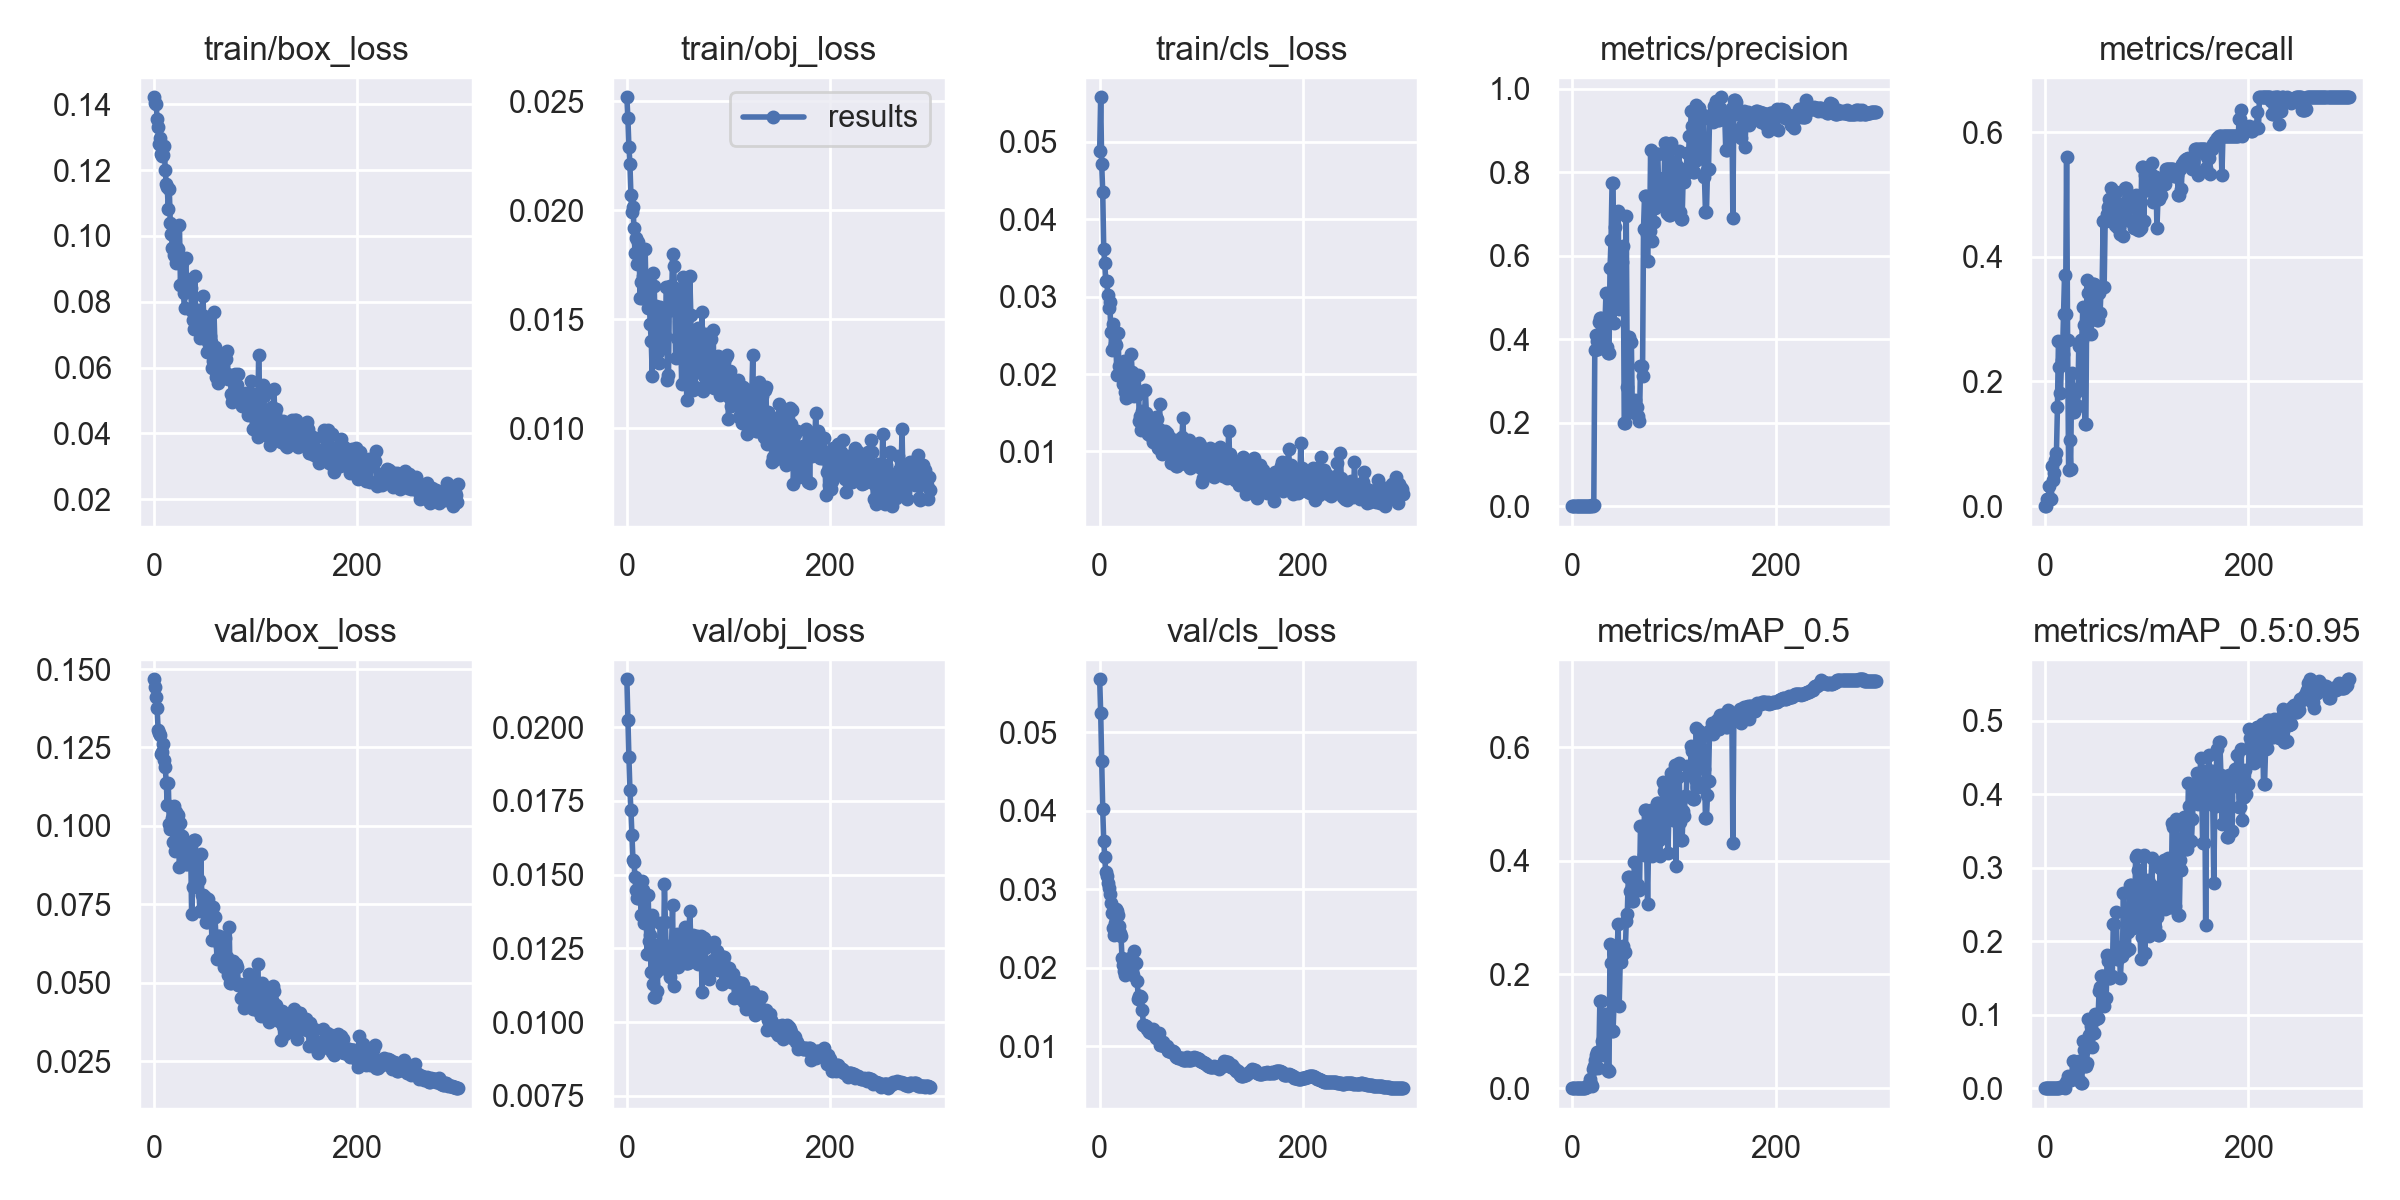

Data behind this chart, as committed beside it:
epoch, train/box_loss, train/obj_loss, train/cls_loss, metrics/precision, metrics/recall, metrics/mAP_0.5, metrics/mAP_0.5:0.95, val/box_loss, val/obj_loss, val/cls_loss, x/lr0, x/lr1, x/lr2
0, 0.1421, 0.02519, 0.04879, 0, 0, 0, 0, 0.1467, 0.02163, 0.05673, 0.0982, 0.0002, 0.0002
1, 0.1404, 0.02423, 0.05575, 0, 0, 0, 0, 0.1443, 0.02026, 0.05247, 0.0955, 0.0004984, 0.0004984
2, 0.1399, 0.02292, 0.04709, 8.0867e-05, 0.01075, 4.6763e-05, 1.4029e-05, 0.1409, 0.019, 0.04635, 0.0928, 0.0007947, 0.0007947
3, 0.1356, 0.02213, 0.04357, 7.7954e-05, 0.01075, 4.0716e-05, 8.1432e-06, 0.1375, 0.01788, 0.04019, 0.09009, 0.001089, 0.001089
4, 0.1332, 0.0207, 0.03615, 0.0001569, 0.03159, 8.7084e-05, 8.7084e-06, 0.1307, 0.01719, 0.03609, 0.08738, 0.001381, 0.001381
5, 0.1281, 0.01992, 0.03438, 6.7613e-05, 0.01075, 4.4303e-05, 4.4303e-06, 0.1295, 0.01634, 0.03406, 0.08467, 0.001672, 0.001672
6, 0.1298, 0.02016, 0.03207, 6.5295e-05, 0.01075, 6.3733e-05, 1.2747e-05, 0.1289, 0.0155, 0.03221, 0.08196, 0.00196, 0.00196
7, 0.1249, 0.0192, 0.03196, 0.0003485, 0.06384, 0.0002705, 3.0585e-05, 0.1229, 0.01544, 0.03169, 0.07925, 0.002247, 0.002247
8, 0.1242, 0.01803, 0.03026, 0.0002209, 0.04234, 0.0002143, 6.1652e-05, 0.1236, 0.01492, 0.03078, 0.07653, 0.002531, 0.002531
9, 0.1245, 0.01871, 0.02849, 0.0002476, 0.05242, 0.0002293, 3.0326e-05, 0.126, 0.01447, 0.03021, 0.07381, 0.002814, 0.002814
10, 0.1273, 0.01754, 0.02925, 0.0003698, 0.07393, 0.0002702, 5.6355e-05, 0.1211, 0.01422, 0.02937, 0.07109, 0.003094, 0.003094
11, 0.12, 0.01856, 0.02545, 0.0004262, 0.08468, 0.0002718, 7.5543e-05, 0.1187, 0.01419, 0.02822, 0.06837, 0.003373, 0.003373
12, 0.1157, 0.01819, 0.02314, 0.0008024, 0.1593, 0.001053, 0.0002389, 0.1137, 0.01423, 0.02699, 0.06565, 0.003649, 0.003649
13, 0.1147, 0.01598, 0.02653, 0.001315, 0.2648, 0.002446, 0.000663, 0.1068, 0.01459, 0.02513, 0.06292, 0.003924, 0.003924
14, 0.1082, 0.01672, 0.02346, 0.00108, 0.2238, 0.00143, 0.0002695, 0.1138, 0.01362, 0.0242, 0.0602, 0.004197, 0.004197
15, 0.1141, 0.01599, 0.02405, 0.0008451, 0.1821, 0.006307, 0.001402, 0.1006, 0.01479, 0.02574, 0.05747, 0.004467, 0.004467
16, 0.1038, 0.017, 0.02378, 0.001099, 0.2345, 0.006625, 0.002257, 0.09893, 0.01447, 0.02747, 0.05474, 0.004736, 0.004736
17, 0.1006, 0.01618, 0.01987, 0.001175, 0.2446, 0.01662, 0.002758, 0.1059, 0.01338, 0.02723, 0.052, 0.005003, 0.005003
18, 0.0964, 0.01821, 0.02533, 0.001533, 0.3078, 0.008027, 0.001785, 0.1025, 0.01367, 0.02667, 0.04927, 0.005267, 0.005267
19, 0.1004, 0.01593, 0.02104, 0.001793, 0.371, 0.003549, 0.0007869, 0.09482, 0.01356, 0.02532, 0.04653, 0.00553, 0.00553
20, 0.09424, 0.01689, 0.02018, 0.001392, 0.3085, 0.03378, 0.008372, 0.1065, 0.0123, 0.02448, 0.04379, 0.005791, 0.005791
21, 0.09394, 0.01551, 0.02133, 0.00326, 0.5598, 0.03816, 0.01006, 0.09183, 0.01432, 0.02409, 0.04105, 0.00605, 0.00605
22, 0.09184, 0.01592, 0.02053, 0.3751, 0.2661, 0.04937, 0.01653, 0.1045, 0.01276, 0.0213, 0.03831, 0.006306, 0.006306
23, 0.09648, 0.01476, 0.01869, 0.4097, 0.05759, 0.05918, 0.01204, 0.09907, 0.01296, 0.0204, 0.03556, 0.006561, 0.006561
24, 0.09589, 0.01401, 0.02174, 0.395, 0.1069, 0.06346, 0.01441, 0.1034, 0.0117, 0.01963, 0.03281, 0.006814, 0.006814
25, 0.1032, 0.01241, 0.01771, 0.3758, 0.05968, 0.03508, 0.01107, 0.08696, 0.01364, 0.01905, 0.03007, 0.007065, 0.007065
26, 0.08519, 0.01712, 0.01688, 0.4419, 0.2137, 0.05853, 0.01375, 0.1009, 0.0113, 0.02004, 0.02731, 0.007314, 0.007314
27, 0.09273, 0.01651, 0.01847, 0.4513, 0.1505, 0.1537, 0.03727, 0.09674, 0.01085, 0.02083, 0.02456, 0.007561, 0.007561
28, 0.09191, 0.01392, 0.01768, 0.4513, 0.1505, 0.1537, 0.03727, 0.09674, 0.01085, 0.02083, 0.02181, 0.007805, 0.007805
29, 0.08276, 0.01562, 0.01872, 0.4015, 0.1828, 0.08333, 0.01774, 0.09428, 0.01171, 0.02004, 0.01905, 0.008048, 0.008048
30, 0.07802, 0.01406, 0.01718, 0.3917, 0.1828, 0.05784, 0.01319, 0.09436, 0.01106, 0.02119, 0.01629, 0.008289, 0.008289
31, 0.09338, 0.01348, 0.02262, 0.4353, 0.1606, 0.1028, 0.02444, 0.08772, 0.0126, 0.0192, 0.01353, 0.008528, 0.008528
32, 0.0868, 0.013, 0.0203, 0.4353, 0.1606, 0.1028, 0.02444, 0.08772, 0.0126, 0.0192, 0.01077, 0.008765, 0.008765
33, 0.08401, 0.01558, 0.01953, 0.51, 0.2567, 0.1296, 0.03743, 0.08848, 0.01337, 0.01911, 0.008911, 0.008911, 0.008911
34, 0.08481, 0.01546, 0.01723, 0.3807, 0.1915, 0.0334, 0.009533, 0.09219, 0.01252, 0.02219, 0.008911, 0.008911, 0.008911
35, 0.08488, 0.01462, 0.0175, 0.3674, 0.2668, 0.02935, 0.006692, 0.09374, 0.01184, 0.02064, 0.008878, 0.008878, 0.008878
36, 0.08417, 0.01383, 0.01762, 0.3674, 0.2668, 0.02935, 0.006692, 0.09374, 0.01184, 0.02064, 0.008845, 0.008845, 0.008845
37, 0.07717, 0.0152, 0.0173, 0.5711, 0.3199, 0.2537, 0.06455, 0.07184, 0.01468, 0.01827, 0.008812, 0.008812, 0.008812
38, 0.07448, 0.01422, 0.01991, 0.637, 0.2909, 0.2209, 0.05189, 0.08048, 0.01338, 0.01608, 0.008779, 0.008779, 0.008779
39, 0.07179, 0.01647, 0.01395, 0.7731, 0.1311, 0.1014, 0.03067, 0.09547, 0.012, 0.01645, 0.008746, 0.008746, 0.008746
40, 0.08772, 0.01219, 0.01457, 0.7731, 0.1311, 0.1014, 0.03067, 0.09547, 0.012, 0.01645, 0.008713, 0.008713, 0.008713
41, 0.07719, 0.01246, 0.01273, 0.4386, 0.3629, 0.1529, 0.0348, 0.08774, 0.01259, 0.01629, 0.00868, 0.00868, 0.00868
42, 0.07391, 0.01654, 0.01517, 0.6691, 0.3422, 0.2386, 0.09463, 0.09065, 0.01153, 0.01469, 0.008647, 0.008647, 0.008647
43, 0.07749, 0.01544, 0.01366, 0.5927, 0.2984, 0.2387, 0.07195, 0.08286, 0.01258, 0.01278, 0.008614, 0.008614, 0.008614
44, 0.07521, 0.01553, 0.01284, 0.5927, 0.2984, 0.2387, 0.07195, 0.08286, 0.01258, 0.01278, 0.008581, 0.008581, 0.008581
45, 0.06896, 0.01801, 0.01799, 0.7071, 0.2762, 0.2894, 0.08447, 0.07301, 0.01399, 0.01259, 0.008548, 0.008548, 0.008548
46, 0.07259, 0.01743, 0.01494, 0.4729, 0.301, 0.1444, 0.05537, 0.09106, 0.01122, 0.01263, 0.008515, 0.008515, 0.008515
47, 0.07581, 0.01644, 0.01464, 0.5617, 0.3557, 0.2217, 0.07558, 0.0778, 0.01261, 0.01215, 0.008482, 0.008482, 0.008482
48, 0.08187, 0.0132, 0.01229, 0.5617, 0.3557, 0.2217, 0.07558, 0.0778, 0.01261, 0.01215, 0.008449, 0.008449, 0.008449
49, 0.07559, 0.01412, 0.01247, 0.5843, 0.3258, 0.2341, 0.1007, 0.07585, 0.01298, 0.01181, 0.008416, 0.008416, 0.008416
50, 0.07357, 0.01562, 0.0121, 0.624, 0.3522, 0.2495, 0.094, 0.07728, 0.01187, 0.01192, 0.008383, 0.008383, 0.008383
51, 0.07163, 0.01615, 0.0134, 0.1995, 0.2984, 0.2394, 0.09561, 0.06932, 0.01293, 0.0117, 0.00835, 0.00835, 0.00835
52, 0.06465, 0.01361, 0.01193, 0.1995, 0.2984, 0.2394, 0.09561, 0.06932, 0.01293, 0.0117, 0.008317, 0.008317, 0.008317
53, 0.06771, 0.01425, 0.01123, 0.6947, 0.3414, 0.2944, 0.1323, 0.07681, 0.01239, 0.01216, 0.008284, 0.008284, 0.008284
54, 0.06897, 0.012, 0.0112, 0.2845, 0.3091, 0.306, 0.1378, 0.07112, 0.01239, 0.01153, 0.008251, 0.008251, 0.008251
55, 0.06953, 0.01695, 0.01448, 0.4059, 0.3522, 0.3712, 0.1523, 0.07333, 0.01228, 0.01106, 0.008218, 0.008218, 0.008218
56, 0.06771, 0.01496, 0.01419, 0.4059, 0.3522, 0.3712, 0.1523, 0.07333, 0.01228, 0.01106, 0.008185, 0.008185, 0.008185
57, 0.05973, 0.01679, 0.01045, 0.2377, 0.4577, 0.3472, 0.1531, 0.06356, 0.01323, 0.01134, 0.008152, 0.008152, 0.008152
58, 0.06204, 0.01418, 0.0129, 0.3927, 0.3522, 0.3439, 0.1113, 0.07401, 0.01199, 0.01176, 0.008119, 0.008119, 0.008119
59, 0.07701, 0.01127, 0.01617, 0.2243, 0.4577, 0.3288, 0.1232, 0.07096, 0.01201, 0.01018, 0.008086, 0.008086, 0.008086
... 240 more rows
